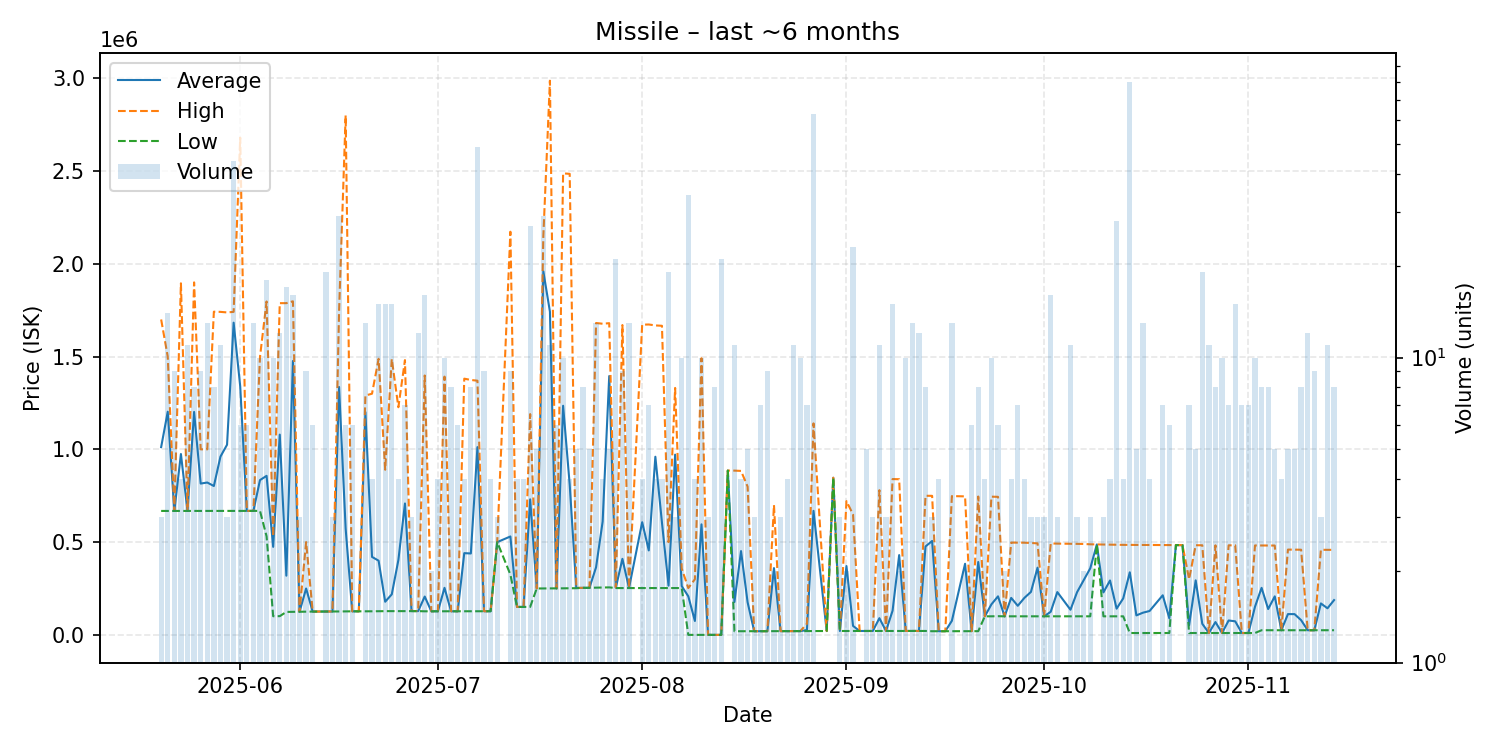

Source data for this figure (header and first rows):
date, average, highest, lowest, order_count, volume
2025-05-20, 1012000, 1700000, 668000, 3, 3
2025-05-21, 1202857, 1500000, 668000, 4, 14
2025-05-22, 668011, 668100, 668000, 6, 9
2025-05-23, 974825, 1895000, 668100, 3, 4
2025-05-24, 668045, 668100, 668000, 7, 11
2025-05-25, 1201688, 1900000, 668100, 8, 8
2025-05-26, 815556, 1000000, 668000, 4, 9
2025-05-27, 821231, 1000000, 668000, 8, 13
2025-05-28, 802275, 1742000, 668000, 6, 8
2025-05-29, 960845, 1741000, 668300, 7, 11
2025-05-30, 1024867, 1738000, 668300, 3, 3
2025-05-31, 1682800, 1741000, 668300, 9, 44
2025-06-01, 1338817, 2680000, 668200, 5, 6
2025-06-02, 668200, 668200, 668200, 5, 6
2025-06-03, 668200, 668200, 668200, 8, 13
2025-06-04, 834310, 1498500, 668300, 7, 10
2025-06-05, 857183, 1797000, 531100, 10, 18
2025-06-06, 474460, 531000, 100500, 8, 10
2025-06-07, 1079383, 1788000, 100900, 9, 12
2025-06-08, 319076, 1788000, 123800, 8, 17
2025-06-09, 1476281, 1798000, 124250, 6, 16
2025-06-10, 124800, 124800, 124800, 2, 3
2025-06-11, 249944, 500000, 124850, 5, 9
2025-06-12, 125533, 125600, 125500, 3, 6
2025-06-14, 125816, 126100, 125700, 8, 19
2025-06-15, 126100, 126100, 126100, 3, 3
2025-06-16, 1336124, 1742000, 126200, 10, 29
2025-06-17, 572250, 2800000, 126700, 3, 6
2025-06-18, 126900, 126900, 126900, 5, 6
2025-06-19, 126900, 126900, 126900, 1, 1
2025-06-20, 1200538, 1290000, 127000, 2, 13
2025-06-21, 420325, 1300000, 127100, 4, 4
2025-06-22, 399820, 1488000, 127600, 11, 15
2025-06-23, 178707, 890000, 127900, 8, 15
2025-06-24, 218533, 1487000, 127900, 5, 15
2025-06-25, 402975, 1227000, 128300, 4, 4
2025-06-26, 708229, 1481000, 128400, 4, 7
2025-06-27, 128467, 128600, 128400, 3, 3
2025-06-28, 128067, 128400, 128000, 5, 12
2025-06-29, 206531, 1398000, 127100, 7, 16
2025-06-30, 127100, 127100, 127100, 2, 2
2025-07-01, 127075, 127100, 127000, 4, 4
2025-07-02, 253550, 1392000, 127100, 6, 10
2025-07-03, 127062, 127100, 127000, 4, 8
2025-07-04, 127000, 127000, 127000, 4, 6
2025-07-05, 440500, 1381000, 127000, 4, 4
2025-07-06, 438800, 1374000, 127000, 6, 8
2025-07-07, 1011980, 1370000, 127200, 15, 49
2025-07-08, 127400, 127400, 127400, 3, 9
2025-07-09, 127400, 127400, 127400, 2, 4
2025-07-10, 500000, 500000, 500000, 1, 3
2025-07-12, 530411, 2173000, 325100, 8, 9
2025-07-13, 150500, 150500, 150500, 1, 4
2025-07-14, 150700, 150700, 150700, 2, 4
2025-07-15, 730385, 1190000, 150800, 5, 27
2025-07-16, 250020, 250100, 250000, 2, 5
2025-07-17, 1959528, 2150000, 250500, 15, 29
2025-07-18, 1742136, 2987000, 250500, 6, 11
2025-07-19, 250500, 250500, 250500, 2, 6
2025-07-20, 1234950, 2487500, 250900, 9, 10
... 112 more rows
